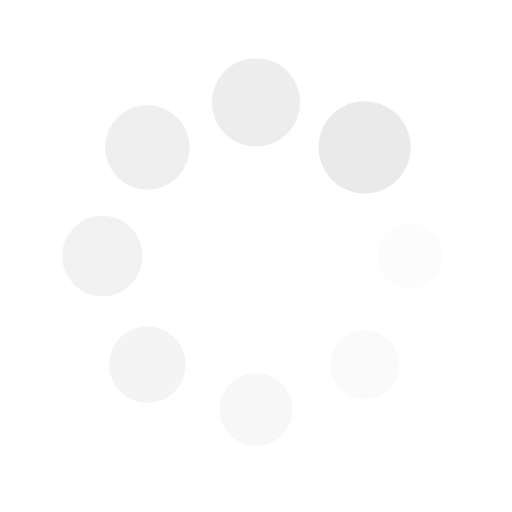
t = 0.00 s
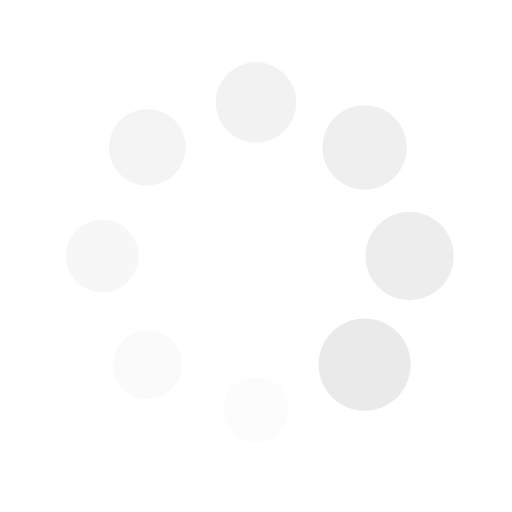
t = 0.25 s
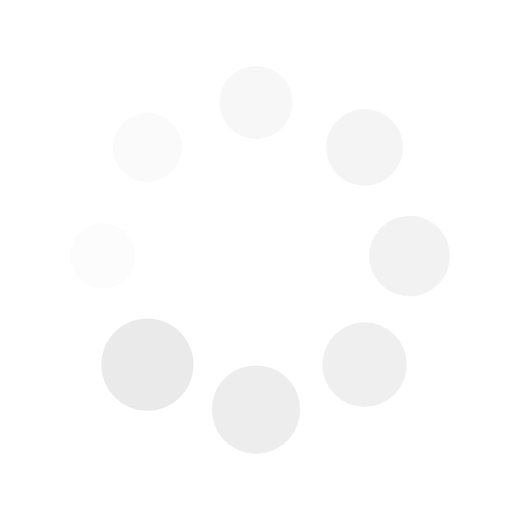
t = 0.50 s
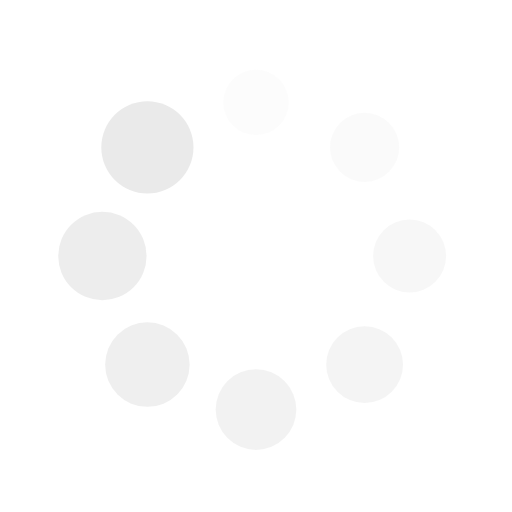
t = 0.75 s

The animated SVG that drew these frames (rendered in a browser with its animation timeline set to each time). Animation: 16 SMIL elements (animate=8,animateTransform=8); one cycle of 1.00 s, repeats indefinitely.

<?xml version="1.0" encoding="utf-8"?>
<svg xmlns="http://www.w3.org/2000/svg" xmlns:xlink="http://www.w3.org/1999/xlink" style="margin: auto; background: rgb(0, 0, 0,0); display: block; shape-rendering: auto;" width="200px" height="200px" viewBox="0 0 100 100" preserveAspectRatio="xMidYMid">
<g transform="translate(80,50)">
<g transform="rotate(0)">
<circle cx="0" cy="0" r="6" fill="#eaeaea" fill-opacity="1">
  <animateTransform attributeName="transform" type="scale" begin="-0.875s" values="1.5 1.5;1 1" keyTimes="0;1" dur="1s" repeatCount="indefinite"></animateTransform>
  <animate attributeName="fill-opacity" keyTimes="0;1" dur="1s" repeatCount="indefinite" values="1;0" begin="-0.875s"></animate>
</circle>
</g>
</g><g transform="translate(71.21320343559643,71.21320343559643)">
<g transform="rotate(45)">
<circle cx="0" cy="0" r="6" fill="#eaeaea" fill-opacity="0.875">
  <animateTransform attributeName="transform" type="scale" begin="-0.75s" values="1.5 1.5;1 1" keyTimes="0;1" dur="1s" repeatCount="indefinite"></animateTransform>
  <animate attributeName="fill-opacity" keyTimes="0;1" dur="1s" repeatCount="indefinite" values="1;0" begin="-0.75s"></animate>
</circle>
</g>
</g><g transform="translate(50,80)">
<g transform="rotate(90)">
<circle cx="0" cy="0" r="6" fill="#eaeaea" fill-opacity="0.75">
  <animateTransform attributeName="transform" type="scale" begin="-0.625s" values="1.5 1.5;1 1" keyTimes="0;1" dur="1s" repeatCount="indefinite"></animateTransform>
  <animate attributeName="fill-opacity" keyTimes="0;1" dur="1s" repeatCount="indefinite" values="1;0" begin="-0.625s"></animate>
</circle>
</g>
</g><g transform="translate(28.786796564403577,71.21320343559643)">
<g transform="rotate(135)">
<circle cx="0" cy="0" r="6" fill="#eaeaea" fill-opacity="0.625">
  <animateTransform attributeName="transform" type="scale" begin="-0.5s" values="1.5 1.5;1 1" keyTimes="0;1" dur="1s" repeatCount="indefinite"></animateTransform>
  <animate attributeName="fill-opacity" keyTimes="0;1" dur="1s" repeatCount="indefinite" values="1;0" begin="-0.5s"></animate>
</circle>
</g>
</g><g transform="translate(20,50.00000000000001)">
<g transform="rotate(180)">
<circle cx="0" cy="0" r="6" fill="#eaeaea" fill-opacity="0.5">
  <animateTransform attributeName="transform" type="scale" begin="-0.375s" values="1.5 1.5;1 1" keyTimes="0;1" dur="1s" repeatCount="indefinite"></animateTransform>
  <animate attributeName="fill-opacity" keyTimes="0;1" dur="1s" repeatCount="indefinite" values="1;0" begin="-0.375s"></animate>
</circle>
</g>
</g><g transform="translate(28.78679656440357,28.786796564403577)">
<g transform="rotate(225)">
<circle cx="0" cy="0" r="6" fill="#eaeaea" fill-opacity="0.375">
  <animateTransform attributeName="transform" type="scale" begin="-0.25s" values="1.5 1.5;1 1" keyTimes="0;1" dur="1s" repeatCount="indefinite"></animateTransform>
  <animate attributeName="fill-opacity" keyTimes="0;1" dur="1s" repeatCount="indefinite" values="1;0" begin="-0.25s"></animate>
</circle>
</g>
</g><g transform="translate(49.99999999999999,20)">
<g transform="rotate(270)">
<circle cx="0" cy="0" r="6" fill="#eaeaea" fill-opacity="0.25">
  <animateTransform attributeName="transform" type="scale" begin="-0.125s" values="1.5 1.5;1 1" keyTimes="0;1" dur="1s" repeatCount="indefinite"></animateTransform>
  <animate attributeName="fill-opacity" keyTimes="0;1" dur="1s" repeatCount="indefinite" values="1;0" begin="-0.125s"></animate>
</circle>
</g>
</g><g transform="translate(71.21320343559643,28.78679656440357)">
<g transform="rotate(315)">
<circle cx="0" cy="0" r="6" fill="#eaeaea" fill-opacity="0.125">
  <animateTransform attributeName="transform" type="scale" begin="0s" values="1.5 1.5;1 1" keyTimes="0;1" dur="1s" repeatCount="indefinite"></animateTransform>
  <animate attributeName="fill-opacity" keyTimes="0;1" dur="1s" repeatCount="indefinite" values="1;0" begin="0s"></animate>
</circle>
</g>
</g>
<!-- [ldio] generated by https://loading.io/ --></svg>